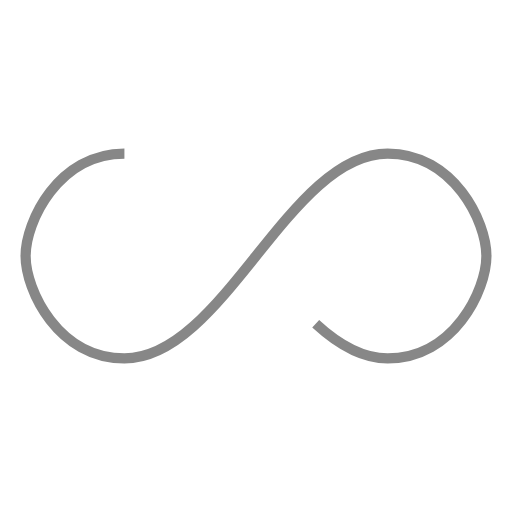
t = 0.00 s
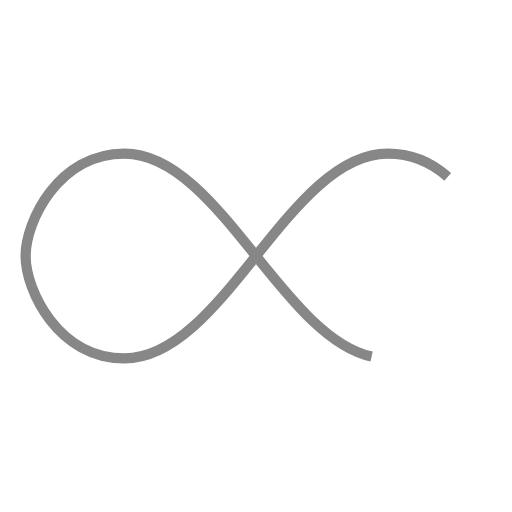
t = 0.25 s
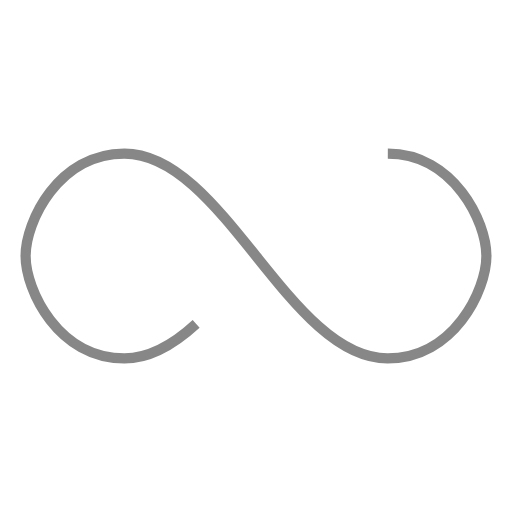
t = 0.50 s
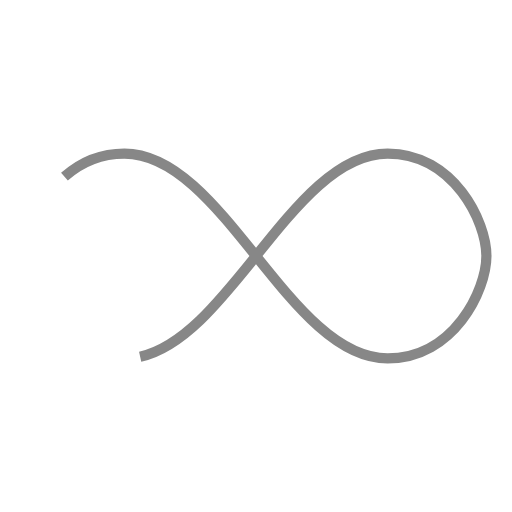
t = 0.75 s

The animated SVG that drew these frames (rendered in a browser with its animation timeline set to each time). Animation: 1 SMIL element (animate=1); one cycle of 1.00 s, repeats indefinitely.

<svg xmlns="http://www.w3.org/2000/svg" width="100px" height="100px" viewBox="0 0 100 100" preserveAspectRatio="xMidYMid"><path fill="none" d="M24.3,30C11.4,30,5,43.3,5,50s6.4,20,19.3,20c19.3,0,32.1-40,51.4-40 C88.6,30,95,43.3,95,50s-6.4,20-19.3,20C56.4,70,43.6,30,24.3,30z" stroke="#878787" stroke-width="2" stroke-dasharray="205.271142578125 51.317785644531256"><animate attributeName="stroke-dashoffset" calcMode="linear" values="0;256.58892822265625" keyTimes="0;1" dur="1" begin="0s" repeatCount="indefinite"/></path></svg>